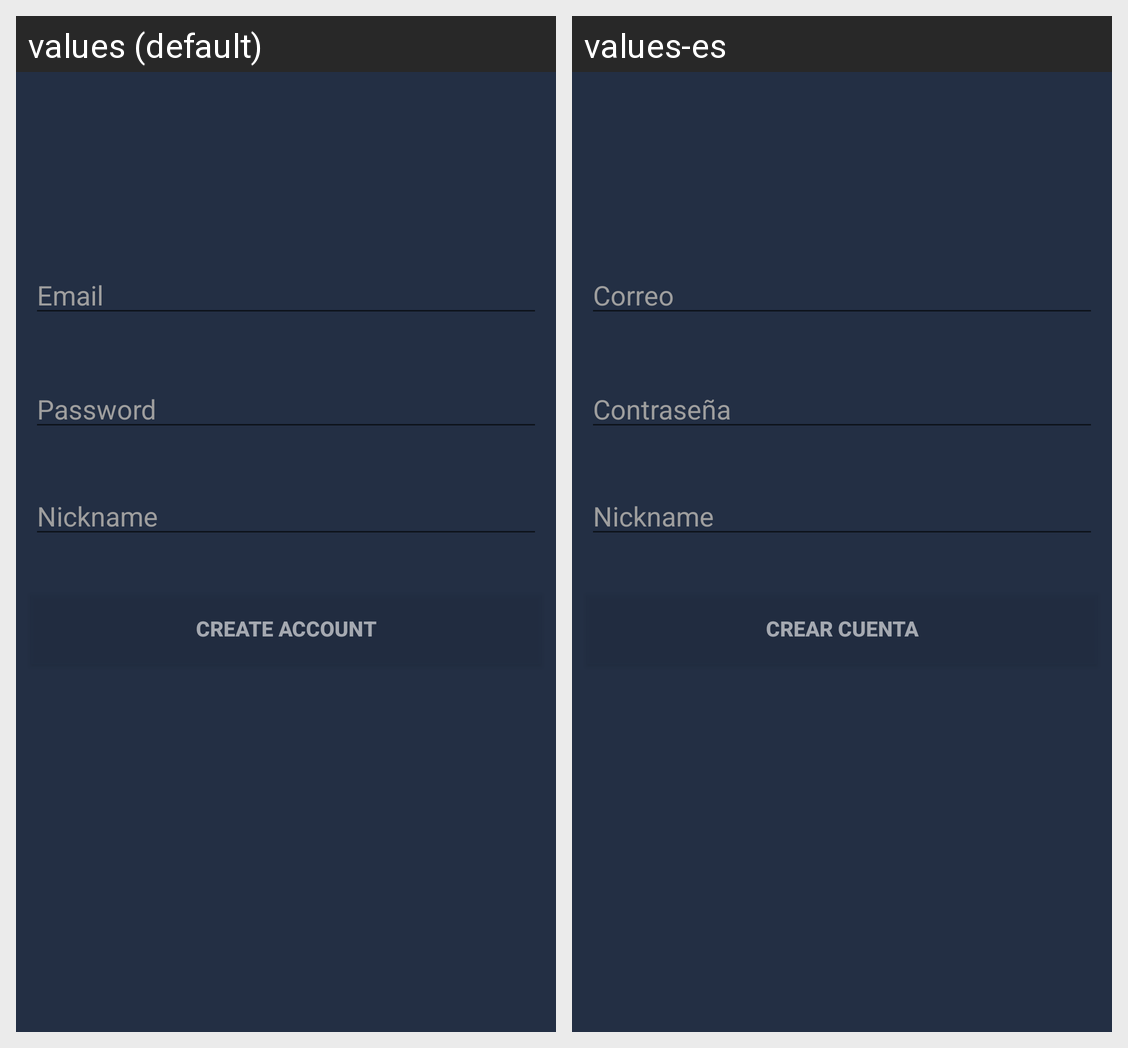

The same Android screen rendered under two of its app's locales, left to right. List the strings drawn on it with the default value and each locale's translation.
Android screen res/layout/register_fragment.xml rendered under 2 locales, left to right: values (default), values-es. Device: Nexus 5 (rendered at 1080×1920; each locale shown at half size, 540×960, under a caption strip naming it); theme AppTheme.
Strings drawn on this screen, with the default value and each locale's value (text and hints the layout hard-codes, and strings that could not be matched under every locale, appear in the picture but are not listed):

email
  values: Email
  values-es: Correo

password
  values: Password
  values-es: Contraseña

nickname
  values: Nickname
  values-es: Nickname

createAcccount
  values: Create account
  values-es: Crear cuenta
